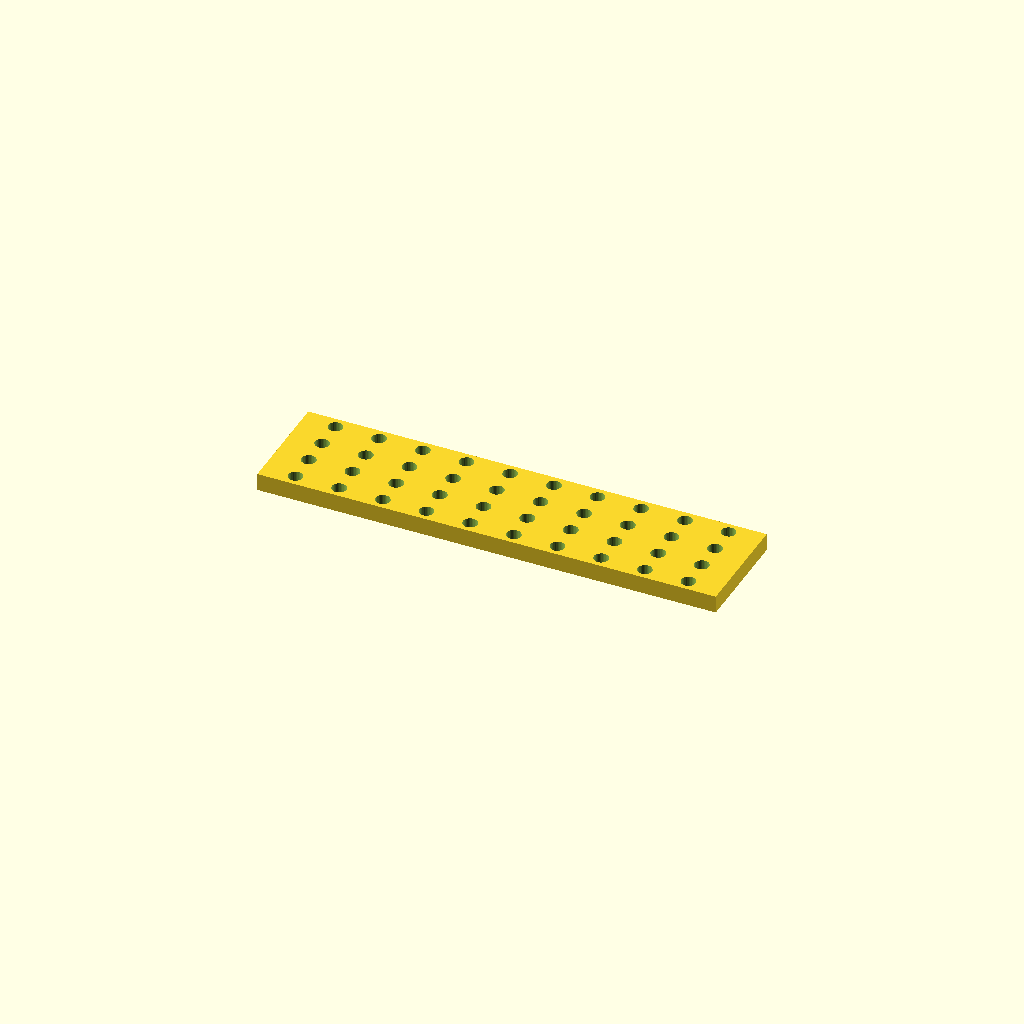
Cell 1 — every parameter at its default value.
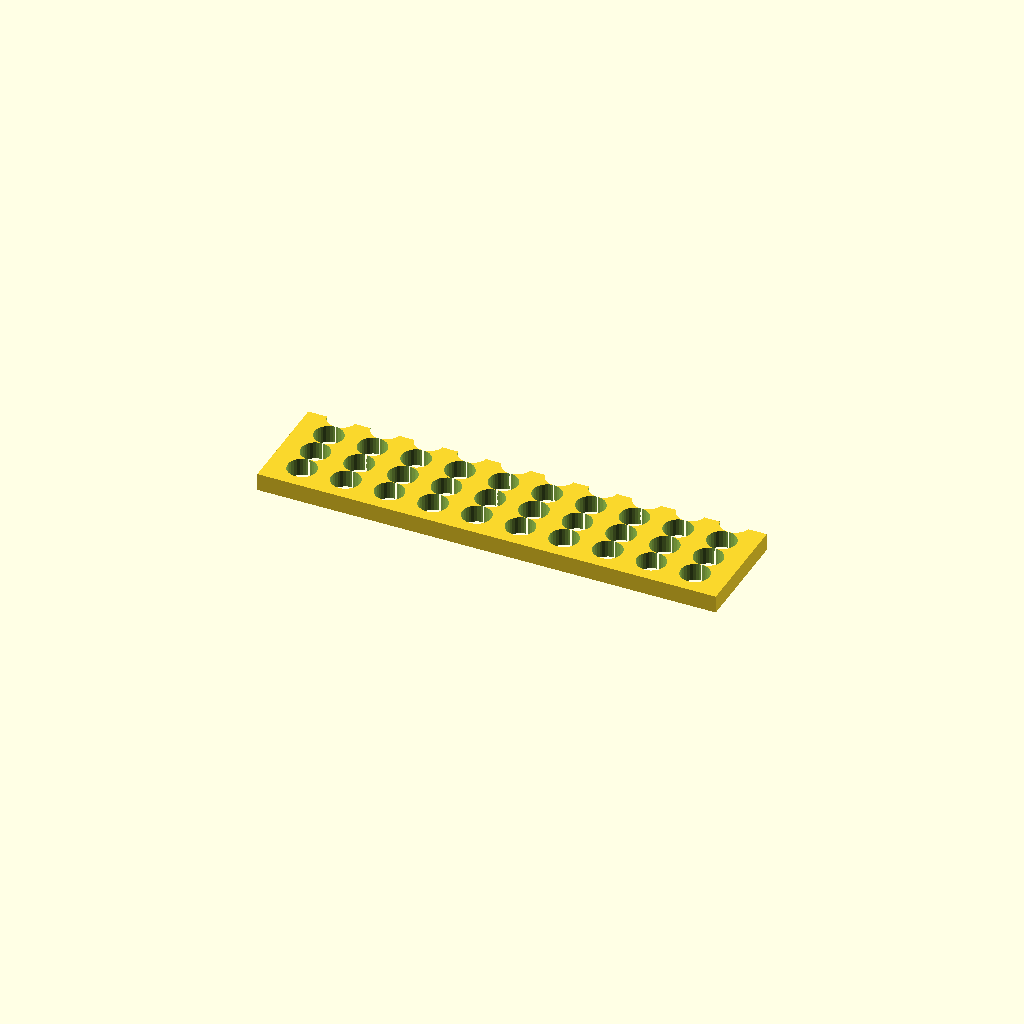
Cell 2: hole_d = 13.2 (everything else at default).
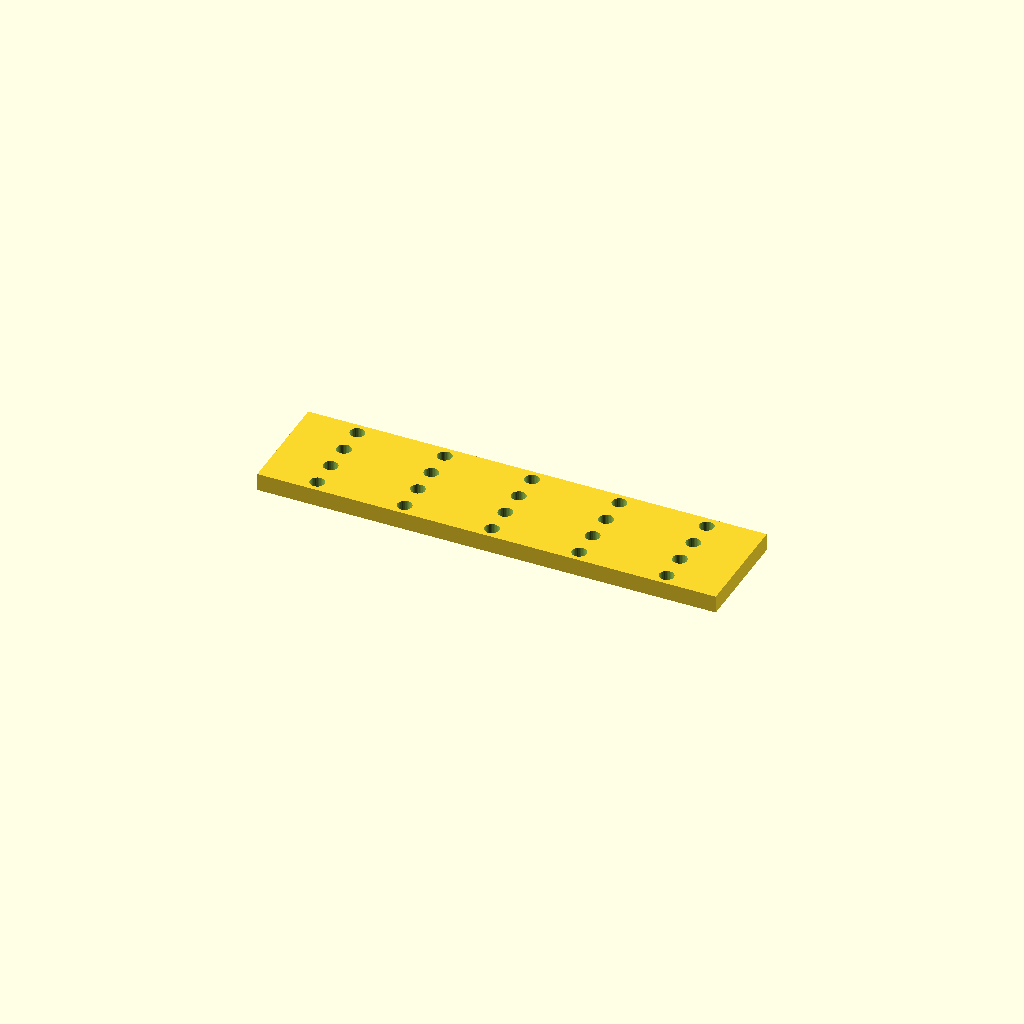
Cell 3: pitch_x = 40 (everything else at default).
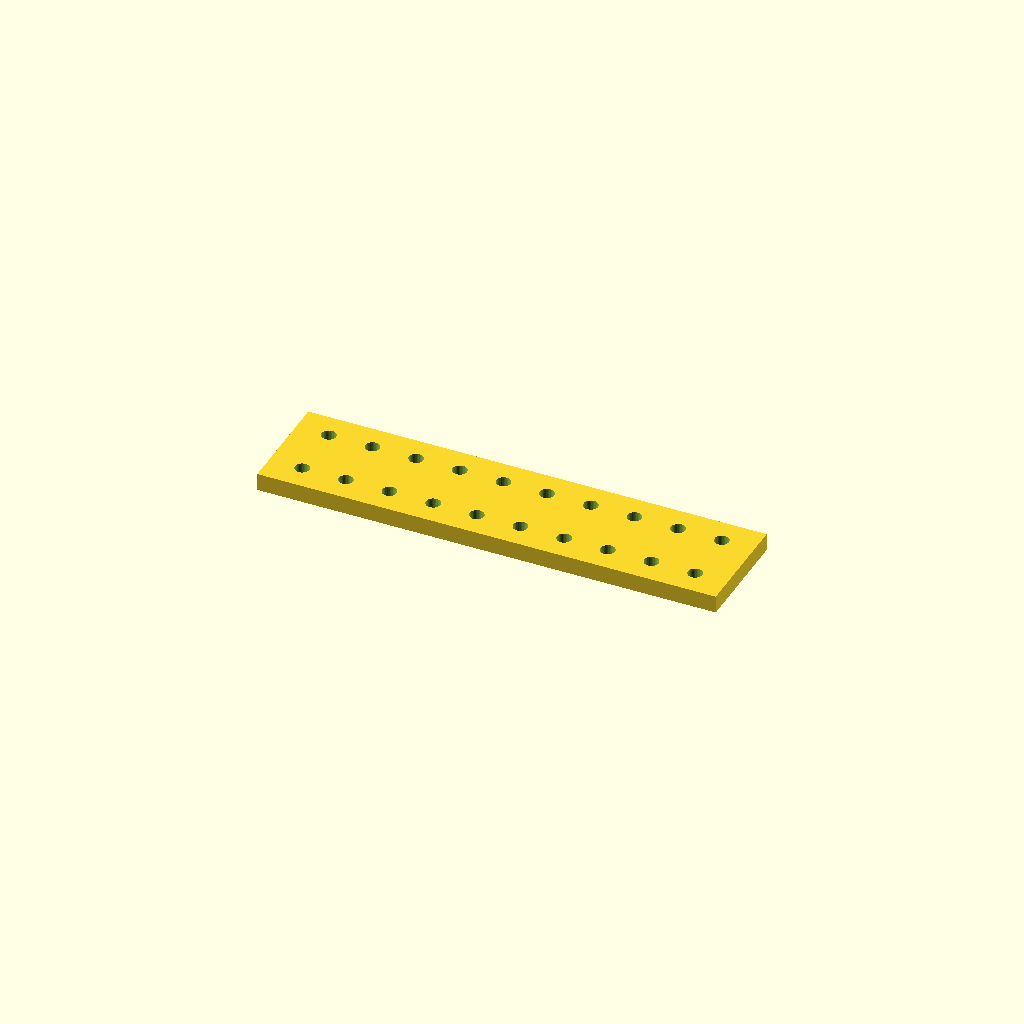
Cell 4: the same model with pitch_y = 26.266.
One fixed orthographic camera (rotation 55°, 0°, 25°; colour scheme Cornfield) for every cell.
Source of the model, optional_data/data/place1/perfpanels/part_0146.scad:
$fn = 32;

// ----------------------------------------------------------------------
// Perforated panel 210 x 50 x 8
// 4 x 10 Ø6.6 holes, grid layout
// ----------------------------------------------------------------------

// --- parameters (mm) ---
panel = [210, 50, 8];  // overall size (x, y, z)
hole_d = 6.6;          // hole diameter
pitch_x = 20;          // hole pitch along X
pitch_y = 13.133;      // hole pitch along Y

// --- derived feature positions (mm) ---
margin = hole_d / 2 + 2;            // = 5.3   clearance from the panel edge
cols = floor((panel[0] - 2 * margin) / pitch_x) + 1;  // = 10   how many columns fit in X
rows = floor((panel[1] - 2 * margin) / pitch_y) + 1;  // = 4   how many rows fit in Y
span_x = (cols - 1) * pitch_x + 0;  // = 180   width of the field
span_y = (rows - 1) * pitch_y;      // = 39.4   height of the field
origin_x = -span_x / 2;             // = -90   X of the first hole
origin_y = -span_y / 2;             // = -19.7   Y of the first row
holes = rows * cols;                // = 40   holes in total
feature_centers = [
  [origin_x + 0 * pitch_x, origin_y + 0 * pitch_y],
  [origin_x + 1 * pitch_x, origin_y + 0 * pitch_y],
  [origin_x + 2 * pitch_x, origin_y + 0 * pitch_y],
  [origin_x + 3 * pitch_x, origin_y + 0 * pitch_y],
  [origin_x + 4 * pitch_x, origin_y + 0 * pitch_y],
  [origin_x + 5 * pitch_x, origin_y + 0 * pitch_y],
  [origin_x + 6 * pitch_x, origin_y + 0 * pitch_y],
  [origin_x + 7 * pitch_x, origin_y + 0 * pitch_y],
  [origin_x + 8 * pitch_x, origin_y + 0 * pitch_y],
  [origin_x + 9 * pitch_x, origin_y + 0 * pitch_y],
  [origin_x + 0 * pitch_x, origin_y + 1 * pitch_y],
  [origin_x + 1 * pitch_x, origin_y + 1 * pitch_y],
  [origin_x + 2 * pitch_x, origin_y + 1 * pitch_y],
  [origin_x + 3 * pitch_x, origin_y + 1 * pitch_y],
  [origin_x + 4 * pitch_x, origin_y + 1 * pitch_y],
  [origin_x + 5 * pitch_x, origin_y + 1 * pitch_y],
  [origin_x + 6 * pitch_x, origin_y + 1 * pitch_y],
  [origin_x + 7 * pitch_x, origin_y + 1 * pitch_y],
  [origin_x + 8 * pitch_x, origin_y + 1 * pitch_y],
  [origin_x + 9 * pitch_x, origin_y + 1 * pitch_y],
  [origin_x + 0 * pitch_x, origin_y + 2 * pitch_y],
  [origin_x + 1 * pitch_x, origin_y + 2 * pitch_y],
  [origin_x + 2 * pitch_x, origin_y + 2 * pitch_y],
  [origin_x + 3 * pitch_x, origin_y + 2 * pitch_y],
  [origin_x + 4 * pitch_x, origin_y + 2 * pitch_y],
  [origin_x + 5 * pitch_x, origin_y + 2 * pitch_y],
  [origin_x + 6 * pitch_x, origin_y + 2 * pitch_y],
  [origin_x + 7 * pitch_x, origin_y + 2 * pitch_y],
  [origin_x + 8 * pitch_x, origin_y + 2 * pitch_y],
  [origin_x + 9 * pitch_x, origin_y + 2 * pitch_y],
  [origin_x + 0 * pitch_x, origin_y + 3 * pitch_y],
  [origin_x + 1 * pitch_x, origin_y + 3 * pitch_y],
  [origin_x + 2 * pitch_x, origin_y + 3 * pitch_y],
  [origin_x + 3 * pitch_x, origin_y + 3 * pitch_y],
  [origin_x + 4 * pitch_x, origin_y + 3 * pitch_y],
  [origin_x + 5 * pitch_x, origin_y + 3 * pitch_y],
  [origin_x + 6 * pitch_x, origin_y + 3 * pitch_y],
  [origin_x + 7 * pitch_x, origin_y + 3 * pitch_y],
  [origin_x + 8 * pitch_x, origin_y + 3 * pitch_y],
  [origin_x + 9 * pitch_x, origin_y + 3 * pitch_y]
];   // hole centres, used verbatim by the cutter loop

// panel outline, every hole through
difference() {
  cube(panel, center = true);
  for (centre = feature_centers)
    translate([centre[0], centre[1], 0])
      cylinder(d = hole_d, h = panel[2] + 2, center = true);
}
Parameter table extracted from the source (name, type, default, range or options):
panel: vector, default [210, 50, 8]
hole_d: number, default 6.6
pitch_x: number, default 20
pitch_y: number, default 13.133
